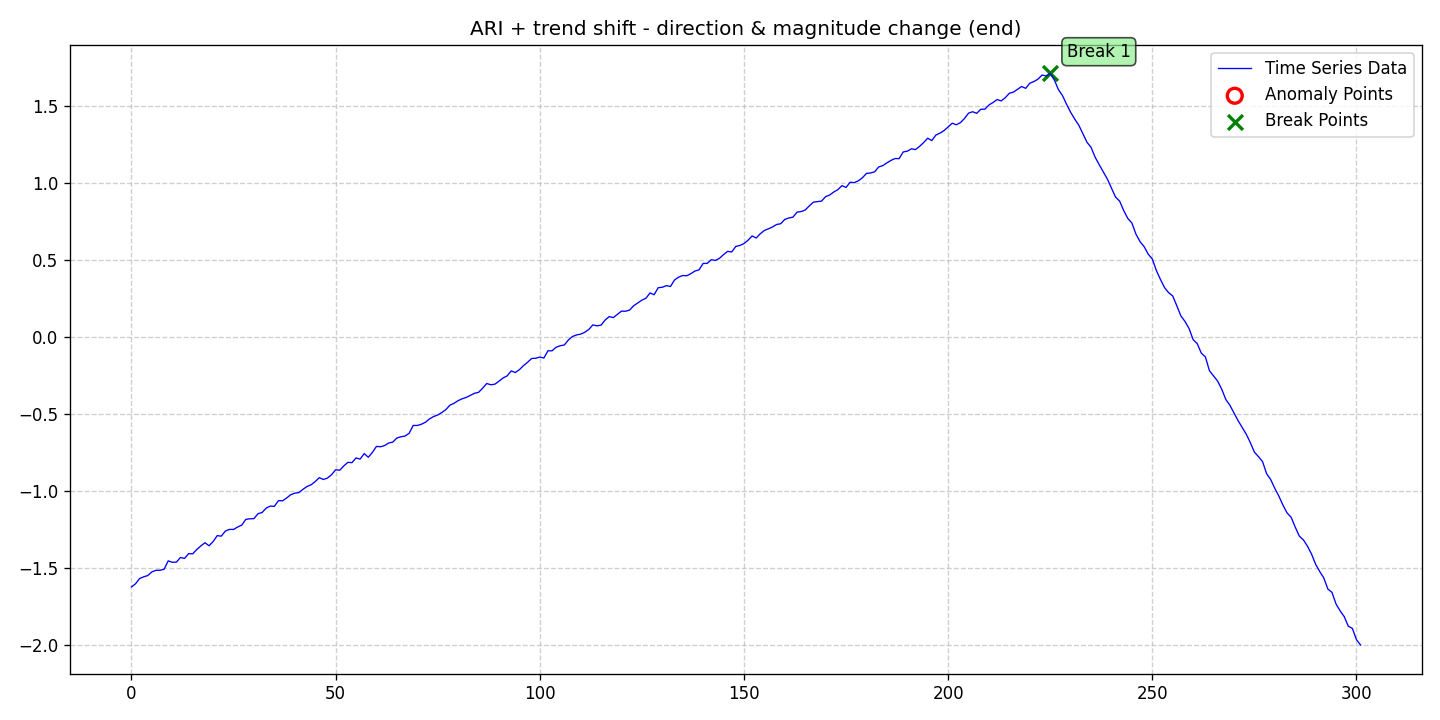

Values plotted in this chart, from the file beside it:
date, data, stationary, det_lin_up, det_lin_down, det_quad, det_cubic, det_exp, det_damped, stoc_trend, volatility, single_seas, multiple_seas, point_anom_single, point_anom_multi, collect_anom, context_anom, mean_shift, var_shift, trend_shift, point_anom_count, point_anom_location, point_anom_point, collect_anom_count
2020-01-01, -1.62, 0, 0, 0, 0, 0, 0, 0, 1, 0, 0, 0, 0, 0, 0, 0, 0, 0, 1, 0, none, , 0
2020-01-02, -1.599, 0, 0, 0, 0, 0, 0, 0, 1, 0, 0, 0, 0, 0, 0, 0, 0, 0, 1, 0, none, , 0
2020-01-03, -1.565, 0, 0, 0, 0, 0, 0, 0, 1, 0, 0, 0, 0, 0, 0, 0, 0, 0, 1, 0, none, , 0
2020-01-04, -1.554, 0, 0, 0, 0, 0, 0, 0, 1, 0, 0, 0, 0, 0, 0, 0, 0, 0, 1, 0, none, , 0
2020-01-05, -1.546, 0, 0, 0, 0, 0, 0, 0, 1, 0, 0, 0, 0, 0, 0, 0, 0, 0, 1, 0, none, , 0
2020-01-06, -1.522, 0, 0, 0, 0, 0, 0, 0, 1, 0, 0, 0, 0, 0, 0, 0, 0, 0, 1, 0, none, , 0
2020-01-07, -1.512, 0, 0, 0, 0, 0, 0, 0, 1, 0, 0, 0, 0, 0, 0, 0, 0, 0, 1, 0, none, , 0
2020-01-08, -1.512, 0, 0, 0, 0, 0, 0, 0, 1, 0, 0, 0, 0, 0, 0, 0, 0, 0, 1, 0, none, , 0
2020-01-09, -1.505, 0, 0, 0, 0, 0, 0, 0, 1, 0, 0, 0, 0, 0, 0, 0, 0, 0, 1, 0, none, , 0
2020-01-10, -1.451, 0, 0, 0, 0, 0, 0, 0, 1, 0, 0, 0, 0, 0, 0, 0, 0, 0, 1, 0, none, , 0
2020-01-11, -1.46, 0, 0, 0, 0, 0, 0, 0, 1, 0, 0, 0, 0, 0, 0, 0, 0, 0, 1, 0, none, , 0
2020-01-12, -1.459, 0, 0, 0, 0, 0, 0, 0, 1, 0, 0, 0, 0, 0, 0, 0, 0, 0, 1, 0, none, , 0
2020-01-13, -1.429, 0, 0, 0, 0, 0, 0, 0, 1, 0, 0, 0, 0, 0, 0, 0, 0, 0, 1, 0, none, , 0
2020-01-14, -1.435, 0, 0, 0, 0, 0, 0, 0, 1, 0, 0, 0, 0, 0, 0, 0, 0, 0, 1, 0, none, , 0
2020-01-15, -1.404, 0, 0, 0, 0, 0, 0, 0, 1, 0, 0, 0, 0, 0, 0, 0, 0, 0, 1, 0, none, , 0
2020-01-16, -1.405, 0, 0, 0, 0, 0, 0, 0, 1, 0, 0, 0, 0, 0, 0, 0, 0, 0, 1, 0, none, , 0
2020-01-17, -1.377, 0, 0, 0, 0, 0, 0, 0, 1, 0, 0, 0, 0, 0, 0, 0, 0, 0, 1, 0, none, , 0
2020-01-18, -1.353, 0, 0, 0, 0, 0, 0, 0, 1, 0, 0, 0, 0, 0, 0, 0, 0, 0, 1, 0, none, , 0
2020-01-19, -1.333, 0, 0, 0, 0, 0, 0, 0, 1, 0, 0, 0, 0, 0, 0, 0, 0, 0, 1, 0, none, , 0
2020-01-20, -1.353, 0, 0, 0, 0, 0, 0, 0, 1, 0, 0, 0, 0, 0, 0, 0, 0, 0, 1, 0, none, , 0
2020-01-21, -1.325, 0, 0, 0, 0, 0, 0, 0, 1, 0, 0, 0, 0, 0, 0, 0, 0, 0, 1, 0, none, , 0
2020-01-22, -1.287, 0, 0, 0, 0, 0, 0, 0, 1, 0, 0, 0, 0, 0, 0, 0, 0, 0, 1, 0, none, , 0
2020-01-23, -1.29, 0, 0, 0, 0, 0, 0, 0, 1, 0, 0, 0, 0, 0, 0, 0, 0, 0, 1, 0, none, , 0
2020-01-24, -1.257, 0, 0, 0, 0, 0, 0, 0, 1, 0, 0, 0, 0, 0, 0, 0, 0, 0, 1, 0, none, , 0
2020-01-25, -1.246, 0, 0, 0, 0, 0, 0, 0, 1, 0, 0, 0, 0, 0, 0, 0, 0, 0, 1, 0, none, , 0
2020-01-26, -1.247, 0, 0, 0, 0, 0, 0, 0, 1, 0, 0, 0, 0, 0, 0, 0, 0, 0, 1, 0, none, , 0
2020-01-27, -1.231, 0, 0, 0, 0, 0, 0, 0, 1, 0, 0, 0, 0, 0, 0, 0, 0, 0, 1, 0, none, , 0
2020-01-28, -1.219, 0, 0, 0, 0, 0, 0, 0, 1, 0, 0, 0, 0, 0, 0, 0, 0, 0, 1, 0, none, , 0
2020-01-29, -1.181, 0, 0, 0, 0, 0, 0, 0, 1, 0, 0, 0, 0, 0, 0, 0, 0, 0, 1, 0, none, , 0
2020-01-30, -1.177, 0, 0, 0, 0, 0, 0, 0, 1, 0, 0, 0, 0, 0, 0, 0, 0, 0, 1, 0, none, , 0
2020-01-31, -1.176, 0, 0, 0, 0, 0, 0, 0, 1, 0, 0, 0, 0, 0, 0, 0, 0, 0, 1, 0, none, , 0
2020-02-01, -1.144, 0, 0, 0, 0, 0, 0, 0, 1, 0, 0, 0, 0, 0, 0, 0, 0, 0, 1, 0, none, , 0
2020-02-02, -1.137, 0, 0, 0, 0, 0, 0, 0, 1, 0, 0, 0, 0, 0, 0, 0, 0, 0, 1, 0, none, , 0
2020-02-03, -1.108, 0, 0, 0, 0, 0, 0, 0, 1, 0, 0, 0, 0, 0, 0, 0, 0, 0, 1, 0, none, , 0
2020-02-04, -1.095, 0, 0, 0, 0, 0, 0, 0, 1, 0, 0, 0, 0, 0, 0, 0, 0, 0, 1, 0, none, , 0
2020-02-05, -1.097, 0, 0, 0, 0, 0, 0, 0, 1, 0, 0, 0, 0, 0, 0, 0, 0, 0, 1, 0, none, , 0
2020-02-06, -1.06, 0, 0, 0, 0, 0, 0, 0, 1, 0, 0, 0, 0, 0, 0, 0, 0, 0, 1, 0, none, , 0
2020-02-07, -1.061, 0, 0, 0, 0, 0, 0, 0, 1, 0, 0, 0, 0, 0, 0, 0, 0, 0, 1, 0, none, , 0
2020-02-08, -1.042, 0, 0, 0, 0, 0, 0, 0, 1, 0, 0, 0, 0, 0, 0, 0, 0, 0, 1, 0, none, , 0
2020-02-09, -1.021, 0, 0, 0, 0, 0, 0, 0, 1, 0, 0, 0, 0, 0, 0, 0, 0, 0, 1, 0, none, , 0
2020-02-10, -1.011, 0, 0, 0, 0, 0, 0, 0, 1, 0, 0, 0, 0, 0, 0, 0, 0, 0, 1, 0, none, , 0
2020-02-11, -1.007, 0, 0, 0, 0, 0, 0, 0, 1, 0, 0, 0, 0, 0, 0, 0, 0, 0, 1, 0, none, , 0
2020-02-12, -0.986, 0, 0, 0, 0, 0, 0, 0, 1, 0, 0, 0, 0, 0, 0, 0, 0, 0, 1, 0, none, , 0
2020-02-13, -0.9678, 0, 0, 0, 0, 0, 0, 0, 1, 0, 0, 0, 0, 0, 0, 0, 0, 0, 1, 0, none, , 0
2020-02-14, -0.9566, 0, 0, 0, 0, 0, 0, 0, 1, 0, 0, 0, 0, 0, 0, 0, 0, 0, 1, 0, none, , 0
2020-02-15, -0.9359, 0, 0, 0, 0, 0, 0, 0, 1, 0, 0, 0, 0, 0, 0, 0, 0, 0, 1, 0, none, , 0
2020-02-16, -0.9104, 0, 0, 0, 0, 0, 0, 0, 1, 0, 0, 0, 0, 0, 0, 0, 0, 0, 1, 0, none, , 0
2020-02-17, -0.9224, 0, 0, 0, 0, 0, 0, 0, 1, 0, 0, 0, 0, 0, 0, 0, 0, 0, 1, 0, none, , 0
2020-02-18, -0.913, 0, 0, 0, 0, 0, 0, 0, 1, 0, 0, 0, 0, 0, 0, 0, 0, 0, 1, 0, none, , 0
2020-02-19, -0.8913, 0, 0, 0, 0, 0, 0, 0, 1, 0, 0, 0, 0, 0, 0, 0, 0, 0, 1, 0, none, , 0
2020-02-20, -0.8595, 0, 0, 0, 0, 0, 0, 0, 1, 0, 0, 0, 0, 0, 0, 0, 0, 0, 1, 0, none, , 0
2020-02-21, -0.8622, 0, 0, 0, 0, 0, 0, 0, 1, 0, 0, 0, 0, 0, 0, 0, 0, 0, 1, 0, none, , 0
2020-02-22, -0.8343, 0, 0, 0, 0, 0, 0, 0, 1, 0, 0, 0, 0, 0, 0, 0, 0, 0, 1, 0, none, , 0
2020-02-23, -0.811, 0, 0, 0, 0, 0, 0, 0, 1, 0, 0, 0, 0, 0, 0, 0, 0, 0, 1, 0, none, , 0
2020-02-24, -0.813, 0, 0, 0, 0, 0, 0, 0, 1, 0, 0, 0, 0, 0, 0, 0, 0, 0, 1, 0, none, , 0
2020-02-25, -0.7824, 0, 0, 0, 0, 0, 0, 0, 1, 0, 0, 0, 0, 0, 0, 0, 0, 0, 1, 0, none, , 0
2020-02-26, -0.7901, 0, 0, 0, 0, 0, 0, 0, 1, 0, 0, 0, 0, 0, 0, 0, 0, 0, 1, 0, none, , 0
2020-02-27, -0.7541, 0, 0, 0, 0, 0, 0, 0, 1, 0, 0, 0, 0, 0, 0, 0, 0, 0, 1, 0, none, , 0
2020-02-28, -0.7781, 0, 0, 0, 0, 0, 0, 0, 1, 0, 0, 0, 0, 0, 0, 0, 0, 0, 1, 0, none, , 0
2020-02-29, -0.7462, 0, 0, 0, 0, 0, 0, 0, 1, 0, 0, 0, 0, 0, 0, 0, 0, 0, 1, 0, none, , 0
... 242 more rows
